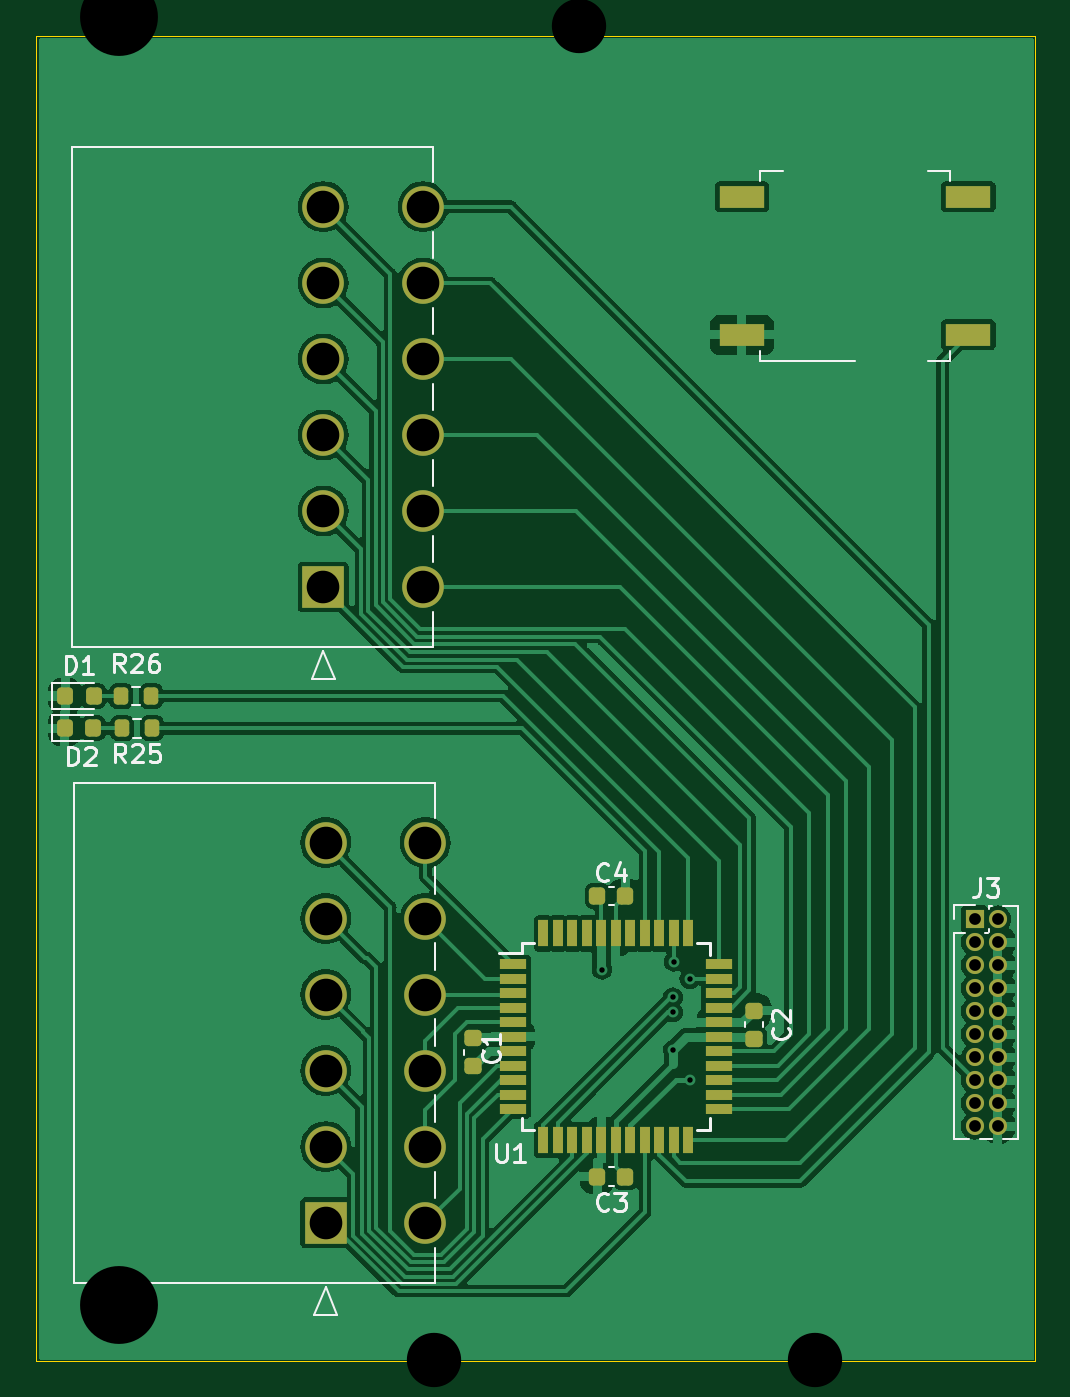
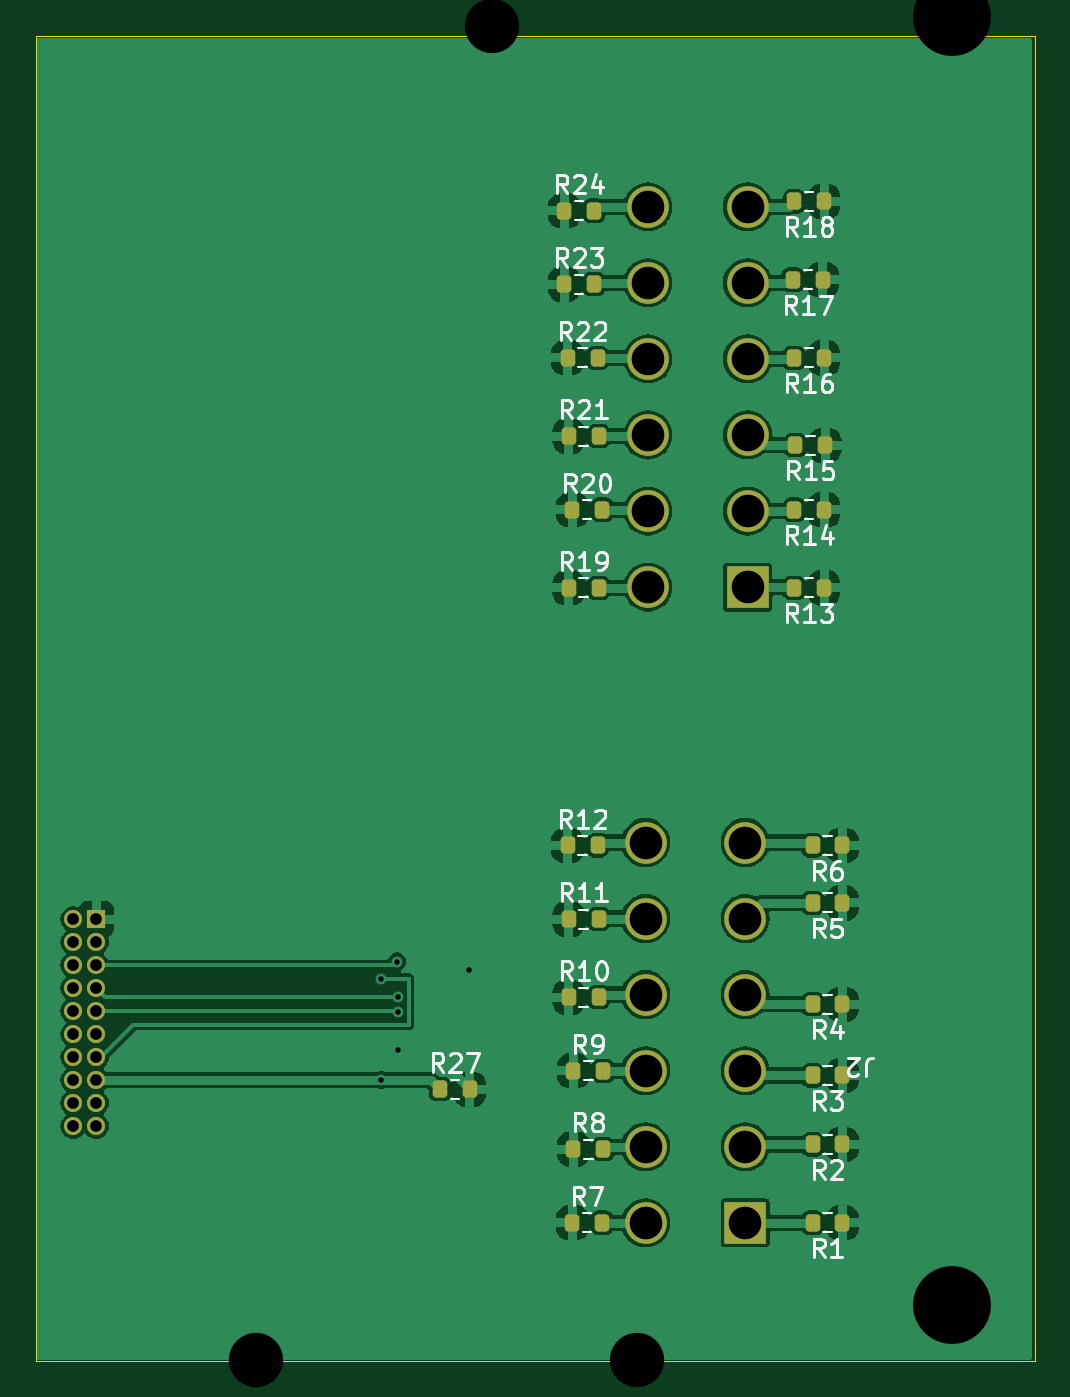
Circuit board: 11 layer files. Board 55.1 x 73.2 mm.
- bottom_copper: HarnessTesterAll-B_Cu.gbr (126215 bytes)
- bottom_mask: HarnessTesterAll-B_Mask.gbr (4291 bytes)
- paste: HarnessTesterAll-B_Paste.gbr (2970 bytes)
- bottom_silk: HarnessTesterAll-B_Silkscreen.gbr (39150 bytes)
- outline: HarnessTesterAll-Edge_Cuts.gbr (615 bytes)
- top_copper: HarnessTesterAll-F_Cu.gbr (103280 bytes)
- top_mask: HarnessTesterAll-F_Mask.gbr (4923 bytes)
- paste: HarnessTesterAll-F_Paste.gbr (3602 bytes)
- top_silk: HarnessTesterAll-F_Silkscreen.gbr (16467 bytes)
- drill: HarnessTesterAll-NPTH.drl (522 bytes)
- drill: HarnessTesterAll-PTH.drl (779 bytes)

=== bottom_copper: HarnessTesterAll-B_Cu.gbr (126215 bytes, source omitted) ===
=== bottom_mask: HarnessTesterAll-B_Mask.gbr ===
%TF.GenerationSoftware,KiCad,Pcbnew,7.0.10*%
%TF.CreationDate,2024-02-20T17:57:48-08:00*%
%TF.ProjectId,HarnessTesterAll,4861726e-6573-4735-9465-73746572416c,rev?*%
%TF.SameCoordinates,Original*%
%TF.FileFunction,Soldermask,Bot*%
%TF.FilePolarity,Negative*%
%FSLAX46Y46*%
G04 Gerber Fmt 4.6, Leading zero omitted, Abs format (unit mm)*
G04 Created by KiCad (PCBNEW 7.0.10) date 2024-02-20 17:57:48*
%MOMM*%
%LPD*%
G01*
G04 APERTURE LIST*
G04 Aperture macros list*
%AMRoundRect*
0 Rectangle with rounded corners*
0 $1 Rounding radius*
0 $2 $3 $4 $5 $6 $7 $8 $9 X,Y pos of 4 corners*
0 Add a 4 corners polygon primitive as box body*
4,1,4,$2,$3,$4,$5,$6,$7,$8,$9,$2,$3,0*
0 Add four circle primitives for the rounded corners*
1,1,$1+$1,$2,$3*
1,1,$1+$1,$4,$5*
1,1,$1+$1,$6,$7*
1,1,$1+$1,$8,$9*
0 Add four rect primitives between the rounded corners*
20,1,$1+$1,$2,$3,$4,$5,0*
20,1,$1+$1,$4,$5,$6,$7,0*
20,1,$1+$1,$6,$7,$8,$9,0*
20,1,$1+$1,$8,$9,$2,$3,0*%
G04 Aperture macros list end*
%ADD10R,2.300000X2.300000*%
%ADD11C,2.300000*%
%ADD12R,1.000000X1.000000*%
%ADD13O,1.000000X1.000000*%
%ADD14RoundRect,0.200000X-0.200000X-0.275000X0.200000X-0.275000X0.200000X0.275000X-0.200000X0.275000X0*%
%ADD15RoundRect,0.200000X0.200000X0.275000X-0.200000X0.275000X-0.200000X-0.275000X0.200000X-0.275000X0*%
G04 APERTURE END LIST*
D10*
%TO.C,J2*%
X102847499Y-122436999D03*
D11*
X102847499Y-118237000D03*
X102847499Y-114037001D03*
X102847499Y-109837001D03*
X102847499Y-105637002D03*
X102847499Y-101437003D03*
X108347498Y-122436999D03*
X108347498Y-118237000D03*
X108347498Y-114037001D03*
X108347498Y-109837001D03*
X108347498Y-105637002D03*
X108347498Y-101437003D03*
%TD*%
D12*
%TO.C,J3*%
X138684000Y-105664000D03*
D13*
X139954000Y-105664000D03*
X138684000Y-106934000D03*
X139954000Y-106934000D03*
X138684000Y-108204000D03*
X139954000Y-108204000D03*
X138684000Y-109474000D03*
X139954000Y-109474000D03*
X138684000Y-110744000D03*
X139954000Y-110744000D03*
X138684000Y-112014000D03*
X139954000Y-112014000D03*
X138684000Y-113284000D03*
X139954000Y-113284000D03*
X138684000Y-114554000D03*
X139954000Y-114554000D03*
X138684000Y-115824000D03*
X139954000Y-115824000D03*
X138684000Y-117094000D03*
X139954000Y-117094000D03*
%TD*%
D10*
%TO.C,J1*%
X102715999Y-87334997D03*
D11*
X102715999Y-83134998D03*
X102715999Y-78934999D03*
X102715999Y-74734999D03*
X102715999Y-70535000D03*
X102715999Y-66335001D03*
X108215998Y-87334997D03*
X108215998Y-83134998D03*
X108215998Y-78934999D03*
X108215998Y-74734999D03*
X108215998Y-70535000D03*
X108215998Y-66335001D03*
%TD*%
D14*
%TO.C,R13*%
X98489000Y-87376000D03*
X100139000Y-87376000D03*
%TD*%
%TO.C,R14*%
X98489000Y-83058000D03*
X100139000Y-83058000D03*
%TD*%
D15*
%TO.C,R20*%
X112394000Y-83058000D03*
X110744000Y-83058000D03*
%TD*%
%TO.C,R27*%
X119697000Y-115062000D03*
X118047000Y-115062000D03*
%TD*%
%TO.C,R23*%
X112839000Y-70612000D03*
X111189000Y-70612000D03*
%TD*%
%TO.C,R7*%
X112394000Y-122428000D03*
X110744000Y-122428000D03*
%TD*%
D14*
%TO.C,R1*%
X97473000Y-122428000D03*
X99123000Y-122428000D03*
%TD*%
%TO.C,R5*%
X97473000Y-104775000D03*
X99123000Y-104775000D03*
%TD*%
D15*
%TO.C,R24*%
X112839000Y-66548000D03*
X111189000Y-66548000D03*
%TD*%
D14*
%TO.C,R17*%
X98552000Y-70358000D03*
X100202000Y-70358000D03*
%TD*%
%TO.C,R15*%
X98426000Y-79502000D03*
X100076000Y-79502000D03*
%TD*%
D15*
%TO.C,R12*%
X112648000Y-101600000D03*
X110998000Y-101600000D03*
%TD*%
%TO.C,R11*%
X112585000Y-105664000D03*
X110935000Y-105664000D03*
%TD*%
%TO.C,R21*%
X112585000Y-78994000D03*
X110935000Y-78994000D03*
%TD*%
D14*
%TO.C,R3*%
X97473000Y-114300000D03*
X99123000Y-114300000D03*
%TD*%
%TO.C,R4*%
X97473000Y-110363000D03*
X99123000Y-110363000D03*
%TD*%
D15*
%TO.C,R22*%
X112648000Y-74676000D03*
X110998000Y-74676000D03*
%TD*%
D14*
%TO.C,R6*%
X97473000Y-101600000D03*
X99123000Y-101600000D03*
%TD*%
%TO.C,R18*%
X98489000Y-66040000D03*
X100139000Y-66040000D03*
%TD*%
D15*
%TO.C,R19*%
X112585000Y-87376000D03*
X110935000Y-87376000D03*
%TD*%
%TO.C,R10*%
X112585000Y-109982000D03*
X110935000Y-109982000D03*
%TD*%
%TO.C,R9*%
X112331000Y-114046000D03*
X110681000Y-114046000D03*
%TD*%
%TO.C,R8*%
X112331000Y-118364000D03*
X110681000Y-118364000D03*
%TD*%
D14*
%TO.C,R2*%
X97473000Y-118110000D03*
X99123000Y-118110000D03*
%TD*%
%TO.C,R16*%
X98489000Y-74676000D03*
X100139000Y-74676000D03*
%TD*%
M02*

=== paste: HarnessTesterAll-B_Paste.gbr (2970 bytes, source withheld) ===
=== bottom_silk: HarnessTesterAll-B_Silkscreen.gbr (39150 bytes, source omitted) ===
=== outline: HarnessTesterAll-Edge_Cuts.gbr ===
%TF.GenerationSoftware,KiCad,Pcbnew,7.0.10*%
%TF.CreationDate,2024-02-20T17:57:49-08:00*%
%TF.ProjectId,HarnessTesterAll,4861726e-6573-4735-9465-73746572416c,rev?*%
%TF.SameCoordinates,Original*%
%TF.FileFunction,Profile,NP*%
%FSLAX46Y46*%
G04 Gerber Fmt 4.6, Leading zero omitted, Abs format (unit mm)*
G04 Created by KiCad (PCBNEW 7.0.10) date 2024-02-20 17:57:49*
%MOMM*%
%LPD*%
G01*
G04 APERTURE LIST*
%TA.AperFunction,Profile*%
%ADD10C,0.050000*%
%TD*%
G04 APERTURE END LIST*
D10*
X86868000Y-56896000D02*
X141986000Y-56896000D01*
X141986000Y-130048000D01*
X86868000Y-130048000D01*
X86868000Y-56896000D01*
M02*

=== top_copper: HarnessTesterAll-F_Cu.gbr (103280 bytes, source omitted) ===
=== top_mask: HarnessTesterAll-F_Mask.gbr ===
%TF.GenerationSoftware,KiCad,Pcbnew,7.0.10*%
%TF.CreationDate,2024-02-20T17:57:48-08:00*%
%TF.ProjectId,HarnessTesterAll,4861726e-6573-4735-9465-73746572416c,rev?*%
%TF.SameCoordinates,Original*%
%TF.FileFunction,Soldermask,Top*%
%TF.FilePolarity,Negative*%
%FSLAX46Y46*%
G04 Gerber Fmt 4.6, Leading zero omitted, Abs format (unit mm)*
G04 Created by KiCad (PCBNEW 7.0.10) date 2024-02-20 17:57:48*
%MOMM*%
%LPD*%
G01*
G04 APERTURE LIST*
G04 Aperture macros list*
%AMRoundRect*
0 Rectangle with rounded corners*
0 $1 Rounding radius*
0 $2 $3 $4 $5 $6 $7 $8 $9 X,Y pos of 4 corners*
0 Add a 4 corners polygon primitive as box body*
4,1,4,$2,$3,$4,$5,$6,$7,$8,$9,$2,$3,0*
0 Add four circle primitives for the rounded corners*
1,1,$1+$1,$2,$3*
1,1,$1+$1,$4,$5*
1,1,$1+$1,$6,$7*
1,1,$1+$1,$8,$9*
0 Add four rect primitives between the rounded corners*
20,1,$1+$1,$2,$3,$4,$5,0*
20,1,$1+$1,$4,$5,$6,$7,0*
20,1,$1+$1,$6,$7,$8,$9,0*
20,1,$1+$1,$8,$9,$2,$3,0*%
G04 Aperture macros list end*
%ADD10RoundRect,0.200000X0.200000X0.275000X-0.200000X0.275000X-0.200000X-0.275000X0.200000X-0.275000X0*%
%ADD11R,2.300000X2.300000*%
%ADD12C,2.300000*%
%ADD13R,2.500000X1.200000*%
%ADD14R,1.000000X1.000000*%
%ADD15O,1.000000X1.000000*%
%ADD16RoundRect,0.225000X-0.225000X-0.250000X0.225000X-0.250000X0.225000X0.250000X-0.225000X0.250000X0*%
%ADD17RoundRect,0.225000X-0.250000X0.225000X-0.250000X-0.225000X0.250000X-0.225000X0.250000X0.225000X0*%
%ADD18RoundRect,0.218750X-0.218750X-0.256250X0.218750X-0.256250X0.218750X0.256250X-0.218750X0.256250X0*%
%ADD19RoundRect,0.225000X0.250000X-0.225000X0.250000X0.225000X-0.250000X0.225000X-0.250000X-0.225000X0*%
%ADD20RoundRect,0.225000X0.225000X0.250000X-0.225000X0.250000X-0.225000X-0.250000X0.225000X-0.250000X0*%
%ADD21R,1.500000X0.550000*%
%ADD22R,0.550000X1.500000*%
G04 APERTURE END LIST*
D10*
%TO.C,R26*%
X93204840Y-93345727D03*
X91554840Y-93345727D03*
%TD*%
D11*
%TO.C,J2*%
X102847499Y-122436999D03*
D12*
X102847499Y-118237000D03*
X102847499Y-114037001D03*
X102847499Y-109837001D03*
X102847499Y-105637002D03*
X102847499Y-101437003D03*
X108347498Y-122436999D03*
X108347498Y-118237000D03*
X108347498Y-114037001D03*
X108347498Y-109837001D03*
X108347498Y-105637002D03*
X108347498Y-101437003D03*
%TD*%
D13*
%TO.C,SW1*%
X125830000Y-73406000D03*
X138330000Y-73406000D03*
X125830000Y-65786000D03*
X138330000Y-65786000D03*
%TD*%
D14*
%TO.C,J3*%
X138684000Y-105664000D03*
D15*
X139954000Y-105664000D03*
X138684000Y-106934000D03*
X139954000Y-106934000D03*
X138684000Y-108204000D03*
X139954000Y-108204000D03*
X138684000Y-109474000D03*
X139954000Y-109474000D03*
X138684000Y-110744000D03*
X139954000Y-110744000D03*
X138684000Y-112014000D03*
X139954000Y-112014000D03*
X138684000Y-113284000D03*
X139954000Y-113284000D03*
X138684000Y-114554000D03*
X139954000Y-114554000D03*
X138684000Y-115824000D03*
X139954000Y-115824000D03*
X138684000Y-117094000D03*
X139954000Y-117094000D03*
%TD*%
D16*
%TO.C,C4*%
X117843000Y-104394000D03*
X119393000Y-104394000D03*
%TD*%
D17*
%TO.C,C1*%
X110998000Y-112255000D03*
X110998000Y-113805000D03*
%TD*%
D18*
%TO.C,D2*%
X88433499Y-95123000D03*
X90008499Y-95123000D03*
%TD*%
D19*
%TO.C,C2*%
X126492000Y-112268000D03*
X126492000Y-110718000D03*
%TD*%
D18*
%TO.C,D1*%
X88455840Y-93345727D03*
X90030840Y-93345727D03*
%TD*%
D20*
%TO.C,C3*%
X119393000Y-119888000D03*
X117843000Y-119888000D03*
%TD*%
D10*
%TO.C,R25*%
X93258499Y-95123000D03*
X91608499Y-95123000D03*
%TD*%
D11*
%TO.C,J1*%
X102715999Y-87334997D03*
D12*
X102715999Y-83134998D03*
X102715999Y-78934999D03*
X102715999Y-74734999D03*
X102715999Y-70535000D03*
X102715999Y-66335001D03*
X108215998Y-87334997D03*
X108215998Y-83134998D03*
X108215998Y-78934999D03*
X108215998Y-74734999D03*
X108215998Y-70535000D03*
X108215998Y-66335001D03*
%TD*%
D21*
%TO.C,U1*%
X113172000Y-108156000D03*
X113172000Y-108956000D03*
X113172000Y-109756000D03*
X113172000Y-110556000D03*
X113172000Y-111356000D03*
X113172000Y-112156000D03*
X113172000Y-112956000D03*
X113172000Y-113756000D03*
X113172000Y-114556000D03*
X113172000Y-115356000D03*
X113172000Y-116156000D03*
D22*
X114872000Y-117856000D03*
X115672000Y-117856000D03*
X116472000Y-117856000D03*
X117272000Y-117856000D03*
X118072000Y-117856000D03*
X118872000Y-117856000D03*
X119672000Y-117856000D03*
X120472000Y-117856000D03*
X121272000Y-117856000D03*
X122072000Y-117856000D03*
X122872000Y-117856000D03*
D21*
X124572000Y-116156000D03*
X124572000Y-115356000D03*
X124572000Y-114556000D03*
X124572000Y-113756000D03*
X124572000Y-112956000D03*
X124572000Y-112156000D03*
X124572000Y-111356000D03*
X124572000Y-110556000D03*
X124572000Y-109756000D03*
X124572000Y-108956000D03*
X124572000Y-108156000D03*
D22*
X122872000Y-106456000D03*
X122072000Y-106456000D03*
X121272000Y-106456000D03*
X120472000Y-106456000D03*
X119672000Y-106456000D03*
X118872000Y-106456000D03*
X118072000Y-106456000D03*
X117272000Y-106456000D03*
X116472000Y-106456000D03*
X115672000Y-106456000D03*
X114872000Y-106456000D03*
%TD*%
M02*

=== paste: HarnessTesterAll-F_Paste.gbr (3602 bytes, source withheld) ===
=== top_silk: HarnessTesterAll-F_Silkscreen.gbr (16467 bytes, source omitted) ===
=== drill: HarnessTesterAll-NPTH.drl ===
M48
; DRILL file {KiCad (7.0.0)} date Fri May  5 13:18:49 2023
; FORMAT={-:-/ absolute / inch / decimal}
; #@! TF.CreationDate,2023-05-05T13:18:49-07:00
; #@! TF.GenerationSoftware,Kicad,Pcbnew,(7.0.0)
; #@! TF.FileFunction,NonPlated,1,2,NPTH
FMAT,2
INCH
; #@! TA.AperFunction,NonPlated,NPTH,ComponentDrill
T1C0.1181
; #@! TA.AperFunction,NonPlated,NPTH,ComponentDrill
T2C0.1693
%
G90
G05
T1
X4.2853Y-5.1177
X4.5987Y-2.2177
X5.1121Y-5.1177
X5.9853Y-5.1177
X6.8121Y-5.1177
T2
X3.6Y-2.2
X3.6Y-5.0
X7.8Y-2.2
X7.8Y-5.0
T0
M30

=== drill: HarnessTesterAll-PTH.drl ===
M48
INCH,TZ
T1C0.0118
T2C0.0256
T3C0.0709
%
G90
G05
T1
X46500Y-42700
X48036Y-43300
X48036Y-43625
X48041Y-44441
X48059Y-42523
X48400Y-42900
X48400Y-45100
T2
X54600Y-41600
X54600Y-42100
X54600Y-42600
X54600Y-43100
X54600Y-43600
X54600Y-44100
X54600Y-44600
X54600Y-45100
X54600Y-45600
X54600Y-46100
X55100Y-41600
X55100Y-42100
X55100Y-42600
X55100Y-43100
X55100Y-43600
X55100Y-44100
X55100Y-44600
X55100Y-45100
X55100Y-45600
X55100Y-46100
T3
X40439Y-26116
X40439Y-27770
X40439Y-29423
X40439Y-31077
X40439Y-32730
X40439Y-34384
X40491Y-39936
X40491Y-41589
X40491Y-43243
X40491Y-44896
X40491Y-46550
X40491Y-48204
X42605Y-26116
X42605Y-27770
X42605Y-29423
X42605Y-31077
X42605Y-32730
X42605Y-34384
X42656Y-39936
X42656Y-41589
X42656Y-43243
X42656Y-44896
X42656Y-46550
X42656Y-48204
M30

